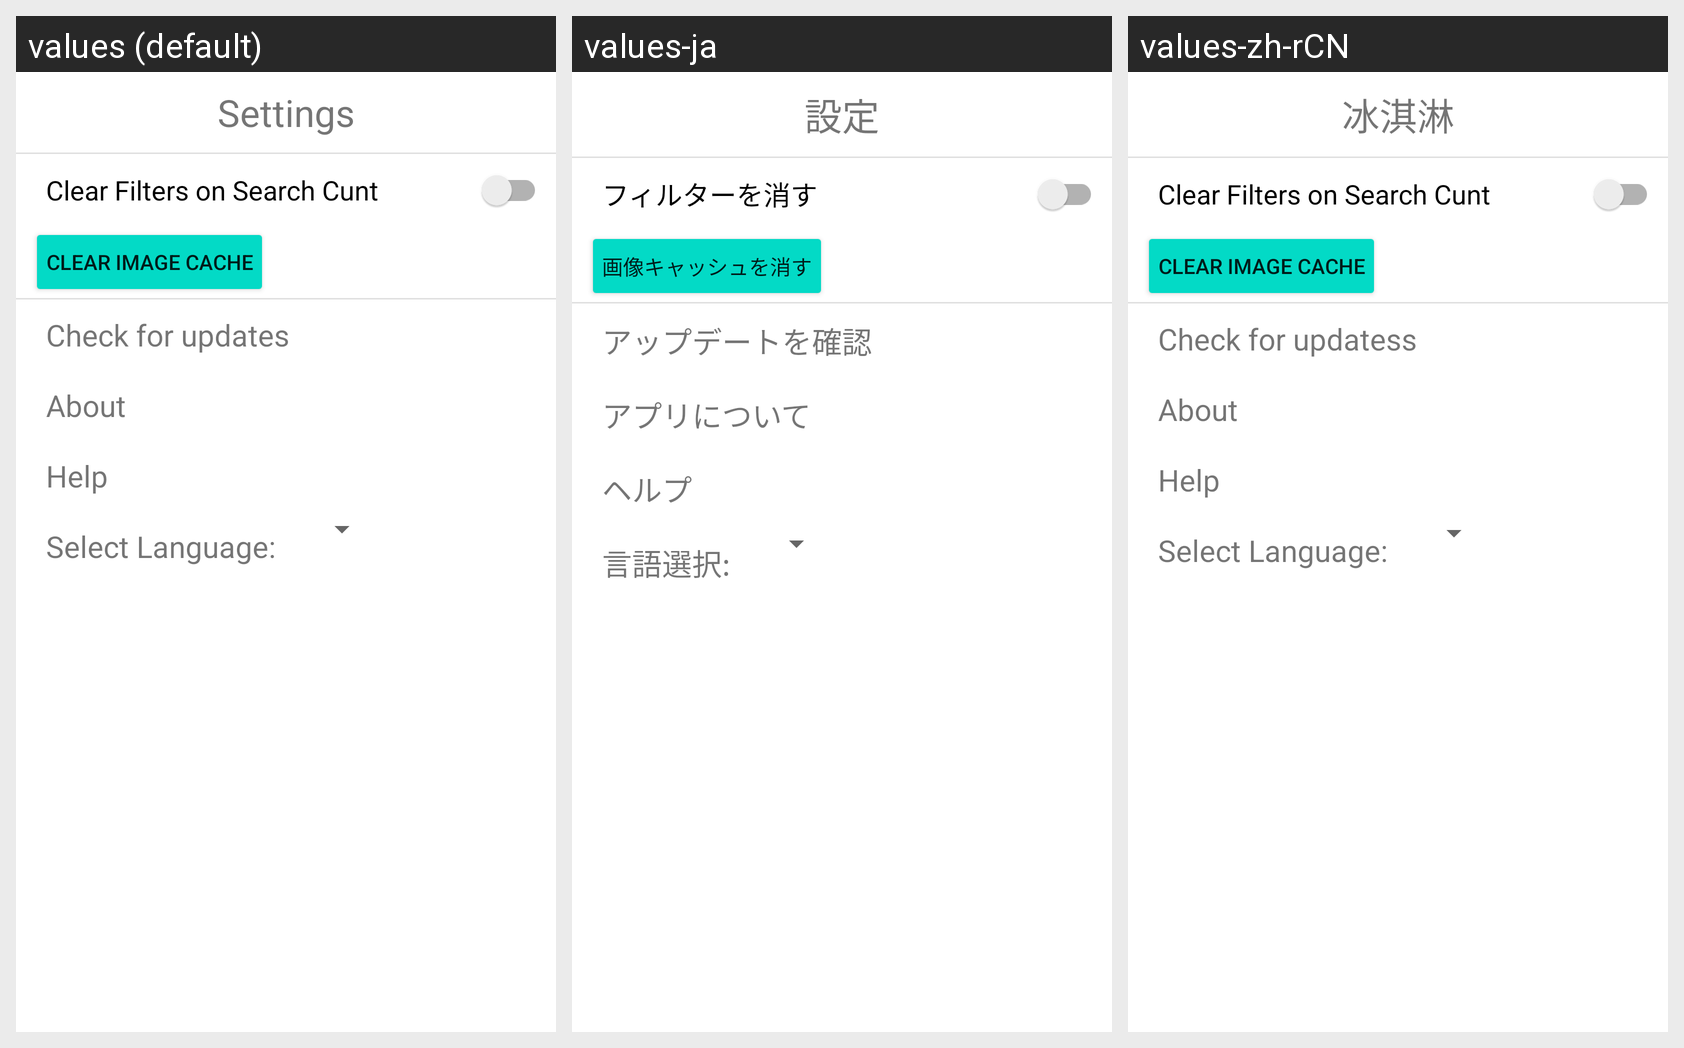

Here is an Android app screen in its default locale and in the app's own translations. Write out the translated-string differences for the strings that appear on this screen.
Android screen res/layout/settings_fragment.xml rendered under 3 locales, left to right: values (default), values-ja, values-zh-rCN. Device: Nexus 5 (rendered at 1080×1920; each locale shown at half size, 540×960, under a caption strip naming it); theme Theme.StampMap.
Strings drawn on this screen, with the default value and each locale's value (text and hints the layout hard-codes, and strings that could not be matched under every locale, appear in the picture but are not listed):

settings_settings
  values: Settings
  values-ja: 設定
  values-zh-rCN: 冰淇淋

clear_filters_on_search_cunt
  values: Clear Filters on Search Cunt
  values-ja: フィルターを消す
  values-zh-rCN: Clear Filters on Search Cunt

settings_clear_image_cache
  values: Clear Image Cache
  values-ja: 画像キャッシュを消す
  values-zh-rCN: Clear Image Cache

settings_check_for_updatess
  values: Check for updates
  values-ja: アップデートを確認
  values-zh-rCN: Check for updatess

settings_about
  values: About
  values-ja: アプリについて
  values-zh-rCN: About

settings_help
  values: Help
  values-ja: ヘルプ
  values-zh-rCN: Help

settings_select_language
  values: Select Language:
  values-ja: 言語選択:
  values-zh-rCN: Select Language:
